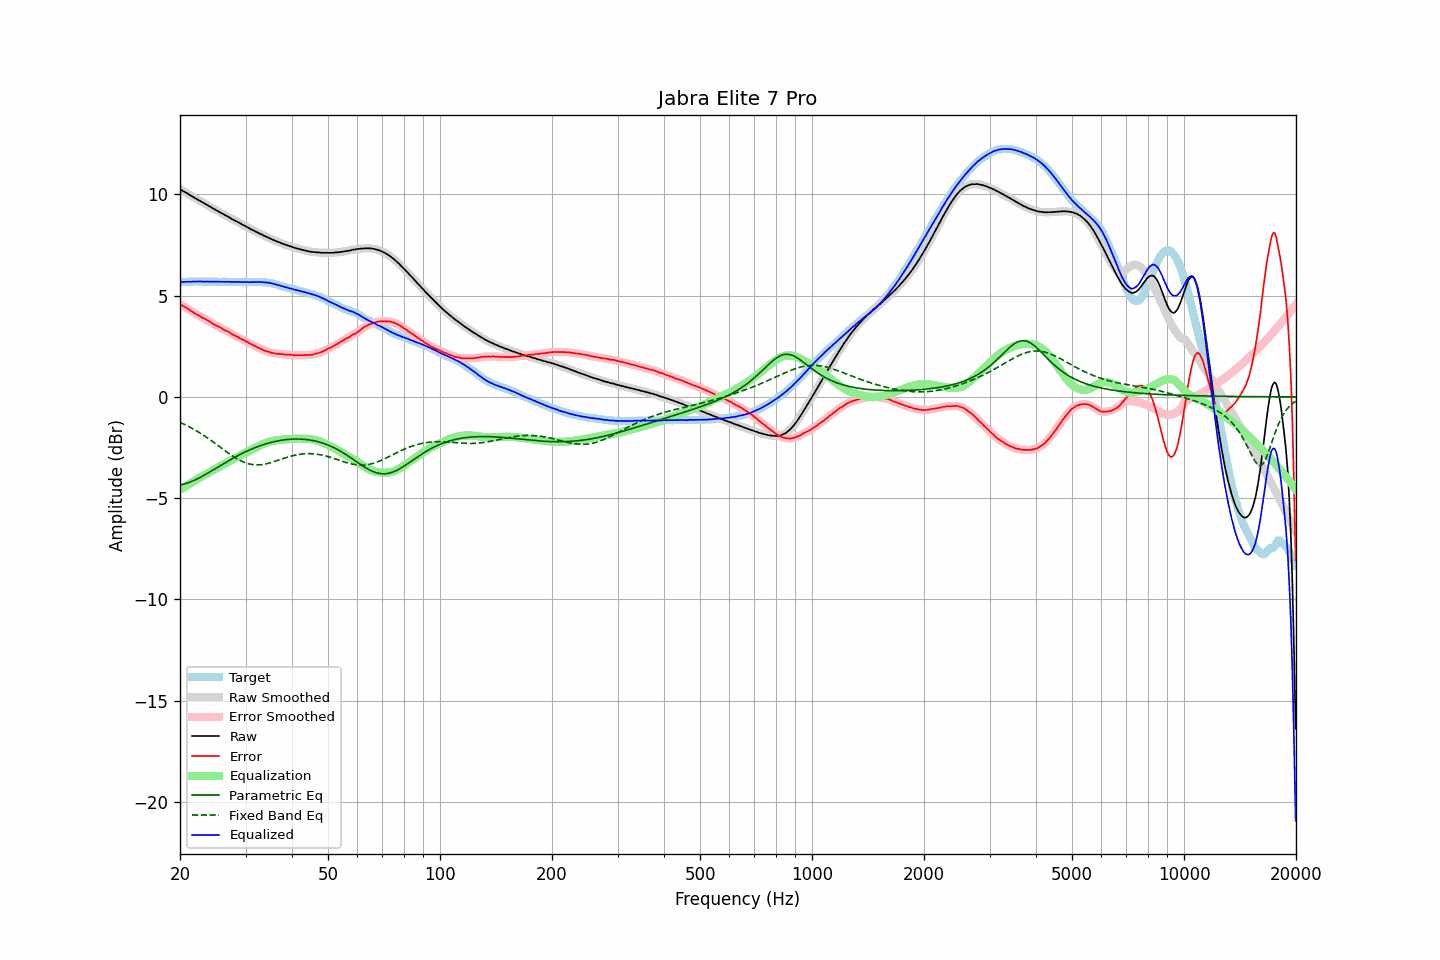

Data behind this chart, as committed beside it:
frequency, raw, error, smoothed, error_smoothed, equalization, parametric_eq, fixed_band_eq, equalized_raw, equalized_smoothed, target
20.00, 10.25, 4.58, 10.25, 4.58, -4.59, -4.35, -1.26, 5.66, 5.66, 5.67
20.20, 10.21, 4.54, 10.21, 4.54, -4.54, -4.34, -1.29, 5.67, 5.67, 5.67
20.40, 10.16, 4.48, 10.16, 4.49, -4.49, -4.32, -1.33, 5.67, 5.68, 5.68
20.61, 10.12, 4.44, 10.12, 4.44, -4.44, -4.29, -1.37, 5.68, 5.68, 5.68
20.81, 10.08, 4.40, 10.08, 4.40, -4.39, -4.27, -1.41, 5.69, 5.69, 5.68
21.02, 10.03, 4.35, 10.03, 4.35, -4.34, -4.24, -1.45, 5.69, 5.69, 5.68
21.23, 9.98, 4.29, 9.98, 4.30, -4.29, -4.21, -1.49, 5.69, 5.69, 5.69
21.44, 9.93, 4.23, 9.93, 4.24, -4.24, -4.18, -1.53, 5.69, 5.69, 5.70
21.66, 9.89, 4.19, 9.89, 4.19, -4.19, -4.15, -1.57, 5.70, 5.69, 5.70
21.87, 9.84, 4.13, 9.84, 4.14, -4.14, -4.11, -1.62, 5.70, 5.70, 5.71
22.09, 9.79, 4.09, 9.79, 4.09, -4.09, -4.07, -1.66, 5.70, 5.70, 5.70
22.31, 9.75, 4.04, 9.75, 4.05, -4.05, -4.04, -1.71, 5.70, 5.70, 5.70
22.54, 9.70, 4.01, 9.70, 4.00, -4.00, -4.00, -1.76, 5.70, 5.70, 5.69
22.76, 9.66, 3.96, 9.66, 3.96, -3.96, -3.95, -1.81, 5.70, 5.70, 5.70
22.99, 9.61, 3.91, 9.61, 3.91, -3.92, -3.91, -1.86, 5.69, 5.70, 5.70
23.22, 9.57, 3.88, 9.57, 3.87, -3.87, -3.87, -1.91, 5.70, 5.70, 5.69
23.45, 9.52, 3.83, 9.52, 3.83, -3.83, -3.82, -1.96, 5.69, 5.70, 5.69
23.69, 9.48, 3.79, 9.48, 3.79, -3.78, -3.78, -2.02, 5.70, 5.70, 5.69
23.92, 9.43, 3.74, 9.43, 3.74, -3.74, -3.73, -2.07, 5.69, 5.70, 5.69
24.16, 9.39, 3.70, 9.39, 3.69, -3.69, -3.68, -2.13, 5.70, 5.69, 5.69
24.40, 9.34, 3.64, 9.34, 3.64, -3.65, -3.64, -2.19, 5.69, 5.69, 5.70
24.65, 9.29, 3.59, 9.29, 3.60, -3.60, -3.59, -2.24, 5.69, 5.69, 5.70
24.89, 9.25, 3.55, 9.25, 3.55, -3.56, -3.54, -2.30, 5.69, 5.69, 5.70
25.14, 9.20, 3.51, 9.20, 3.51, -3.51, -3.49, -2.36, 5.69, 5.69, 5.69
25.39, 9.16, 3.47, 9.16, 3.47, -3.47, -3.45, -2.42, 5.69, 5.69, 5.69
25.65, 9.11, 3.42, 9.11, 3.43, -3.42, -3.40, -2.48, 5.69, 5.69, 5.69
25.91, 9.07, 3.39, 9.07, 3.38, -3.38, -3.35, -2.54, 5.69, 5.69, 5.68
26.16, 9.03, 3.34, 9.03, 3.34, -3.34, -3.30, -2.60, 5.69, 5.69, 5.69
26.43, 8.98, 3.29, 8.98, 3.30, -3.30, -3.26, -2.66, 5.68, 5.69, 5.69
26.69, 8.94, 3.26, 8.94, 3.25, -3.25, -3.21, -2.71, 5.69, 5.69, 5.68
26.96, 8.90, 3.22, 8.90, 3.22, -3.21, -3.16, -2.77, 5.69, 5.69, 5.68
27.23, 8.85, 3.17, 8.85, 3.17, -3.17, -3.12, -2.83, 5.68, 5.68, 5.68
27.50, 8.80, 3.12, 8.80, 3.12, -3.12, -3.07, -2.88, 5.68, 5.68, 5.68
27.77, 8.76, 3.07, 8.76, 3.07, -3.08, -3.03, -2.93, 5.68, 5.68, 5.69
28.05, 8.72, 3.03, 8.72, 3.04, -3.04, -2.98, -2.98, 5.68, 5.68, 5.69
28.33, 8.67, 2.99, 8.68, 3.00, -3.00, -2.94, -3.03, 5.67, 5.68, 5.68
28.62, 8.64, 2.97, 8.63, 2.96, -2.95, -2.90, -3.08, 5.69, 5.68, 5.67
28.90, 8.59, 2.91, 8.59, 2.91, -2.91, -2.86, -3.12, 5.68, 5.68, 5.68
29.19, 8.55, 2.87, 8.55, 2.87, -2.87, -2.82, -3.16, 5.68, 5.68, 5.68
29.48, 8.50, 2.83, 8.51, 2.83, -2.83, -2.78, -3.20, 5.67, 5.67, 5.67
29.78, 8.47, 2.80, 8.46, 2.79, -2.79, -2.74, -3.23, 5.68, 5.67, 5.67
30.08, 8.42, 2.74, 8.42, 2.75, -2.75, -2.70, -3.26, 5.67, 5.67, 5.68
30.38, 8.38, 2.72, 8.38, 2.71, -2.71, -2.66, -3.29, 5.67, 5.67, 5.66
30.68, 8.33, 2.66, 8.33, 2.66, -2.66, -2.63, -3.31, 5.67, 5.67, 5.67
30.99, 8.29, 2.62, 8.29, 2.62, -2.62, -2.59, -3.33, 5.67, 5.67, 5.67
31.30, 8.25, 2.58, 8.25, 2.58, -2.58, -2.56, -3.34, 5.67, 5.67, 5.67
31.61, 8.21, 2.53, 8.21, 2.54, -2.54, -2.53, -3.35, 5.67, 5.67, 5.68
31.93, 8.17, 2.50, 8.17, 2.50, -2.50, -2.50, -3.36, 5.67, 5.67, 5.67
32.24, 8.13, 2.46, 8.13, 2.46, -2.46, -2.46, -3.36, 5.67, 5.67, 5.67
32.57, 8.09, 2.42, 8.09, 2.42, -2.42, -2.43, -3.36, 5.67, 5.67, 5.67
32.89, 8.05, 2.38, 8.05, 2.38, -2.38, -2.41, -3.35, 5.67, 5.67, 5.67
33.22, 8.02, 2.35, 8.01, 2.35, -2.35, -2.38, -3.34, 5.67, 5.67, 5.67
33.55, 7.97, 2.31, 7.97, 2.31, -2.31, -2.35, -3.33, 5.66, 5.66, 5.66
33.89, 7.94, 2.28, 7.94, 2.28, -2.28, -2.33, -3.32, 5.66, 5.66, 5.66
34.23, 7.90, 2.25, 7.90, 2.25, -2.25, -2.30, -3.30, 5.65, 5.65, 5.65
34.57, 7.87, 2.23, 7.87, 2.23, -2.23, -2.28, -3.28, 5.64, 5.64, 5.64
34.92, 7.83, 2.21, 7.83, 2.20, -2.20, -2.26, -3.26, 5.63, 5.63, 5.62
35.27, 7.79, 2.17, 7.79, 2.18, -2.18, -2.24, -3.23, 5.61, 5.61, 5.62
35.62, 7.76, 2.17, 7.76, 2.16, -2.17, -2.22, -3.21, 5.59, 5.59, 5.59
35.97, 7.72, 2.15, 7.72, 2.15, -2.15, -2.20, -3.18, 5.57, 5.57, 5.57
... 635 more rows
